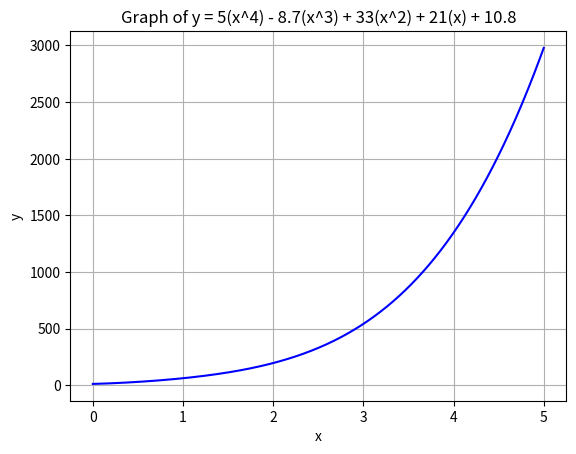
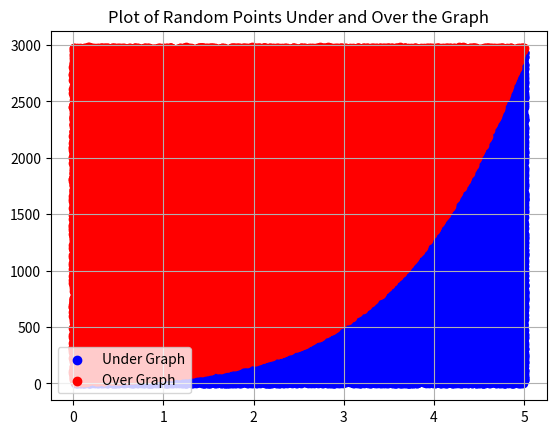

Here is the Python script that generated these plots, in order:
import random
import matplotlib.pyplot as plt
import numpy as np

def graph(x):
    return 5 * (x ** 4) - 8.7 * (x ** 3) + 33 * (x ** 2) + 21 * (x) + 10.8

xValues = np.linspace(0, 5, 10000)
yValues = np.array(list(map(graph, xValues)))

plt.figure()
plt.plot(xValues, yValues, '-b')
plt.xlabel("x")
plt.ylabel("y")
plt.title("Graph of y = 5(x^4) - 8.7(x^3) + 33(x^2) + 21(x) + 10.8")
plt.grid()
plt.show()

##################################################################################

xLimits = [0, 5]
yLimits = [0, graph(5)]
xRange = xLimits[1] - xLimits[0]
yRange = yLimits[1] - yLimits[0]

pointsUnderGraph = []
pointsOverGraph = []

def calcArea(iterations: int, appendToArray: bool) -> float:
    countUnder = 0

    for i in range(iterations):
        point = [random.uniform(xLimits[0], xLimits[1]), random.uniform(yLimits[0], yLimits[1])]
        isUnderGraph = point[1] < graph(point[0])
        countUnder += 1 if isUnderGraph else 0

        if appendToArray:
            if isUnderGraph:
                pointsUnderGraph.append(point)
            else:
                pointsOverGraph.append(point)

    return (countUnder / iterations) * (xRange * yRange)

##################################################################################

area = calcArea(100000, True)
analytical = 3457.125
print("Area after 100,000 iterations: %f" % area)
print("Area achieved analytically:    %f" % analytical)
print("Percentage error:              %f" % np.abs(100 * (analytical - area) / analytical))

np_underGraph = np.array(pointsUnderGraph)
np_overGraph = np.array(pointsOverGraph)

plt.figure()
plt.scatter(np_underGraph[:, 0], np_underGraph[:, 1], c='b', label="Under Graph")
plt.scatter(np_overGraph[:, 0], np_overGraph[:, 1], c='r', label="Over Graph")
plt.title("Plot of Random Points Under and Over the Graph")
plt.legend()
plt.grid()
plt.show()
